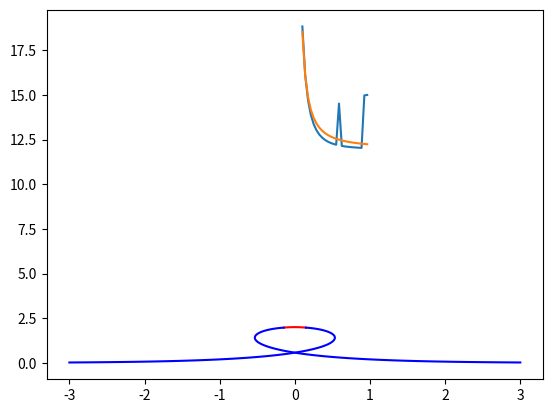

Here is the Python script that generated this plot:
#!/usr/bin/env python3
# -*- coding: utf-8 -*-
"""
Created on Tue Aug 11 10:27:42 2020

@author: michaelselby
"""
import scipy
from scipy.optimize import fsolve
from scipy.optimize import minimize
import numpy as np
import matplotlib.pyplot as plt
from scipy.optimize import curve_fit


# parameters
# a1 is the bending modulus of the floppy segment
# L is the length of the floppy segment
# a is the bending modulus of the rest of the curve
# f is the applied force

a1 = 0.4
a = 1
f = 1
L1 = 0.3
L = 10
theta0=np.pi/10
npoints=100



x = L1*f**0.5/(2*(a1)**0.5)

r = a1/a
 


# define the 4 Jacobi elliptic functions: sn, cn, dn and am

def sn(u,k):
    return scipy.special.ellipj(u,k**2)[0]

def cn(u,k):
    return scipy.special.ellipj(u,k**2)[1]

def dn(u,k):
    return scipy.special.ellipj(u,k**2)[2]

def am(u,k):
    return scipy.special.ellipj(u,k**2)[3]

# define the incomplete elliptic integral of the second kind
def E(theta,k):
    return scipy.special.ellipeinc(theta,k**2)

def F(theta,k):
    return scipy.special.ellipkinc(theta,k**2)






def Energy_floppy(k,a,a1,L1,r,f):
    x = L1*f**0.5/(2*(a1)**0.5)
    u=x/k
    return 4*(a1*f)**0.5*(1/k)*(2*E(am(u,k),k)-u)+8*(a*f)**0.5*(1-sn(u,k))+2*L1*f

# this function's zero is the minimum of the elastic energy, i.e it is realted to  the first derivative of the energy
def function_floppy(k,a,a1,L1,r,f):
    x = L1*f**0.5/(2*(a1)**0.5)
    u = x/k
    return k*cn(u,k)/dn(u,k)-r**0.5


# linear approximation to the energy in the case that x is small
def Energy_Linear_floppy(a,a1,L1,r,f):
    r=a1/a
    return 8*(a*f)**0.5 + 2*L1*f*(1-(1/r))


def Energy_Quadratic_floppy(a,a1,L1,r,f):
    r=a1/a
    return 8*(a*f)**0.5 + 2*L1*f*(1-(1/r))-(1/6)*(L1**3*a*f**2/(a1**2))*(1-(1/r))


def Energy_Cubic_floppy(a,a1,L1,r,f):
    r=a1/a
    return 8*(a*f)**0.5 + 2*L1*f*(1-(1/r))-(1/6)*(L1**3*a*f**2/(a1**2))*(1-(1/r))+(1/72)*(L1**5*f**3)*(a**2/a1**4)*(1-(1/r))

def Energy_Homoclinic_floppy(a,a1,L1,r,f):
    return 8*(a*f)**0.5*(1-np.tanh(x))+8*(a1*f)**0.5*np.tanh(x)


def Energy_bent(a,a1,L1,r,f,theta0):
    return 8*(a*f)*(1-np.sin(theta0/4))



def Energy_bent_floppy(k,a,a1,L1,r,f,theta0):
    x = L1*f**0.5/(2*(a1)**0.5)
    u=x/k+F(theta0/4,k)
    return 4*(a1*f)**0.5*(1/k)*(2*E(am(u,k),k)-2*E(theta0/4,k)-x/k)+8*(a*f)**0.5*(1-sn(u,k))+2*L1*f


# this function's zero is the minimum of the elastic energy, i.e it is realted to  the first derivative of the energy
def function_bent_floppy(k,a,a1,L1,r,f,theta0):
    x = L1*f**0.5/(2*(a1)**0.5)
    u = x/k
    return k*cn(u,k)/dn(u,k)-r**0.5


# linear approximation to the energy in the case that x is small
def Energy_Linear_bent_floppy(k,a,a1,L1,r,f,theta0):
    r=a1/a
    return 8*(a*f)**0.5 + 2*L1*f*(1-(1/r)) - 2*(a1*f)**0.5*theta0

    

# this function tests whether two functions, fun1 and fun2, are equivalent on some interval with values
# array, to within some tolerance tol. Output is True if equivalent and False if not.
def are_equivalent(fun1,fun2,array,tol):
    per = True
    for val in array:
        if np.abs(fun1(val)-fun2(val)) < tol:
            per = True
            continue
        else:
            per = False
            break
        print(per)
    return per




k_num = minimize(lambda k: Energy_floppy(k,a,a1,L1,r,f),r**0.5).x[0]
E_num = minimize(lambda k: Energy_floppy(k,a,a1,L1,r,f),r**0.5).fun
k_exact = fsolve(lambda k: function_floppy(k,a,a1,L1,r,f),r**0.5)[0]
Energy_Exact = Energy_floppy(k_exact,a,a1,L1,r,f)
k_lin = r**0.5
E_lin = Energy_Linear_floppy(a,a1,L1,r,f)
E_quad = Energy_Quadratic_floppy(a,a1,L1,r,f)
E_cub = Energy_Cubic_floppy(a,a1,L1,r,f)
E_homo = Energy_Homoclinic_floppy(a,a1,L1,r,f)



def Energy_bongoboi(c,k,a,a1,L1,r,f):
    return np.abs(8*(a*f)**0.5+2*L1*f*(1-(1/r))*1/(1+(a*L1**2*f/(c*a1**2)))-Energy_floppy(k,a,a1,L1,r,f))
    



a1vals = np.linspace(0.1,1,25)

c_vals=[]
for a1val in a1vals:
    a1 = a1val
    fun = lambda k: function_floppy(k,a,a1,L1,r,f)
    r=a1/a
    k_exact = fsolve(fun,r**0.5)[0]
    Energy_Exact = Energy_floppy(k_exact,a,a1,L1,r,f)
    fun2 = lambda c: Energy_bongoboi(c,k_exact,a,a1,L1,r,f)
    c_choi = minimize(fun2,15).x[0]
    c_vals.append(c_choi) 


def func(x,m,n):
    return 12+m/(x**n)

opt = curve_fit(func, a1vals, c_vals)

mopt=opt[0][0]
nopt=opt[0][1]

a1vals = a1vals[:-1]
c_vals = c_vals[:-1]


c_theory_vals =[] 
for a1val in a1vals:
    c_theory_vals.append(func(a1val, mopt, nopt))

plt.plot(a1vals,c_vals)
plt.plot(a1vals,c_theory_vals)
plt.show()






k_bent_flop_num = minimize(lambda k: Energy_bent_floppy(k,a,a1,L1,r,f,theta0),r**0.5).x[0]
E_bent_flop_num = minimize(lambda k: Energy_bent_floppy(k,a,a1,L1,r,f,theta0),r**0.5).fun
E_bent_flop = Energy_bent_floppy(k_exact,a,a1,L1,r,f,theta0)
E_bent_flop_lin = Energy_Linear_bent_floppy(k_exact,a,a1,L1,r,f,theta0)


print("Elliptic Modulus (Exact)", k_exact)
print("Elliptic Modulus (Numerical)", k_num)
print("Elliptic Modulus (Linear)", k_lin)
print("\n")
print("Energy (Exact)", Energy_Exact)
print("Energy (Numerical)", E_num)
print("Energy (Linear)", E_lin)
print("Energy (Quadratic)", E_quad)
print("Energy (Homoclinic)", E_homo)
print("\n")

print("Elliptic Modulus Bent (Numerical)", k_bent_flop_num)
print("\n")
print("Energy Bent Flop (Exact)", E_bent_flop)
print("Energy Bent Flop (Numerical)", E_bent_flop_num)
print("Energy Bent Flop (Linear)", E_bent_flop_lin)





# TEP data
tenbp = [3.333,6.389,10,0]
fourbp = [3.611,4.722,6.111,5.278]
twobp = [1.667,2.222,1.778,3.333]
onebp = [2.778,2.222,1.389,1.667]
force = [1,2,3,4]



'''
Now for the plots
'''


lam1=(a1/f)**0.5
lam=(a/f)**0.5
r=lam1/lam
npoints=100
smin=-L/2
smax=L/2
s2min=-L1/2
s2max=L1/2


def sech(x):
    return (np.cosh(x))**(-1)

def x(k,L,lam,s):
    return s*((2/k**2)-1)-(2*lam/k)*scipy.special.ellipeinc(am(s/(k*lam),k),k**2)

def y(k,L,lam,s):
    return (2*lam/k)*dn(s/(k*lam),k)


sright = np.linspace(L1/2,L/2,npoints)
sleft = np.linspace(-L/2,-L1/2,npoints)
s1 = np.linspace(-L1/2,L1/2,npoints)


plt.plot(x(0.8,L1,lam1,s1),y(0.8,L1,lam1,s1)+(y(1,L1,lam,L1/2)-y(0.8,L1,lam1,L1/2)),color='red')
plt.plot(x(1,L,lam,sleft),y(1,L,lam,sleft),color='blue')
plt.plot(x(1,L,lam,sright),y(1,L,lam,sright),color='blue')
plt.show()

